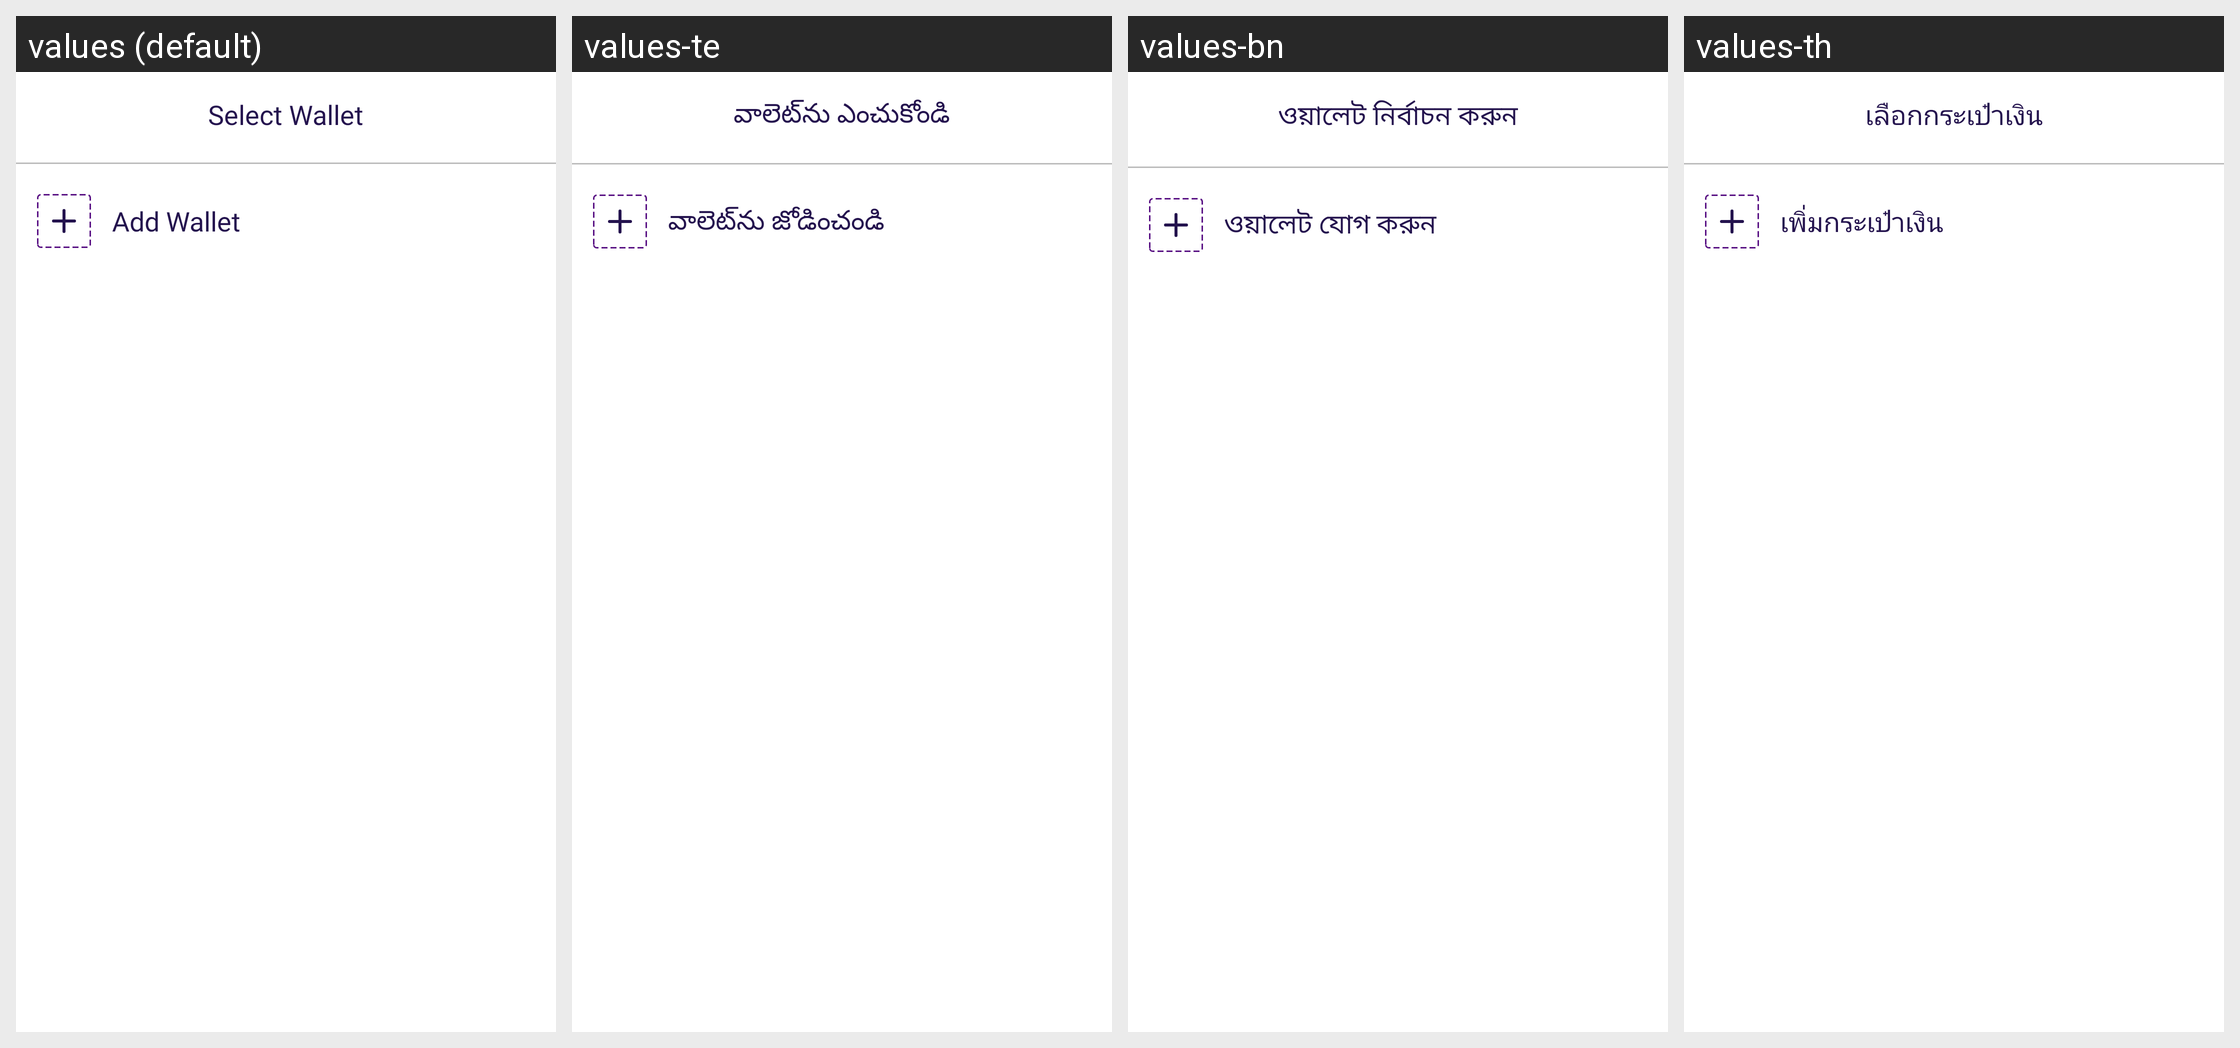

Translations of the strings shown on this Android screen, per locale in the grid:
Android screen res/layout/bottom_wallet_picker_layout.xml rendered under 4 locales, left to right: values (default), values-te, values-bn, values-th. Device: Nexus 5 (rendered at 1080×1920; each locale shown at half size, 540×960, under a caption strip naming it); theme Theme.MoneyTracker.
Other locales in the repository, not shown: values-ar, values-cs, values-de, values-el, values-es, values-fa, values-fr, values-hi, values-in, values-it, values-ja, values-kn, values-ko, values-ml, values-ms, values-pl, values-pt-rBR, values-ro, values-ru, values-ta-rIN, values-tr, values-uk, values-vi, values-zh-rCN, values-zh-rTW.
Strings drawn on this screen, with the default value and each locale's value (text and hints the layout hard-codes, and strings that could not be matched under every locale, appear in the picture but are not listed):

select_wallet
  values: Select Wallet
  values-te: వాలెట్‌ను ఎంచుకోండి
  values-bn: ওয়ালেট নির্বাচন করুন
  values-th: เลือกกระเป๋าเงิน

add_wallet
  values: Add Wallet
  values-te: వాలెట్‌ను జోడించండి
  values-bn: ওয়ালেট যোগ করুন
  values-th: เพิ่มกระเป๋าเงิน
